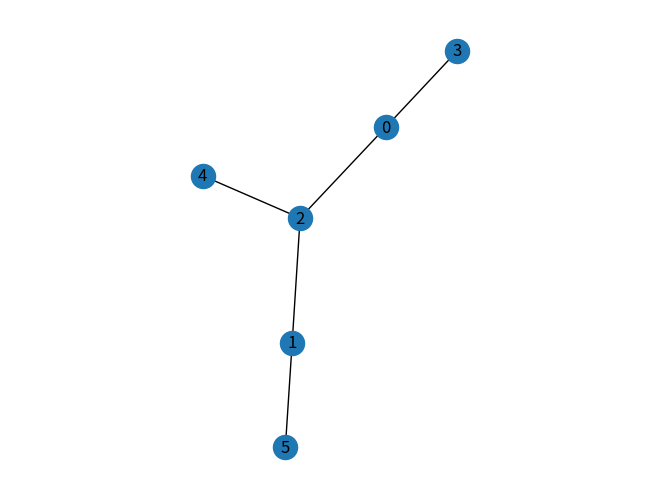
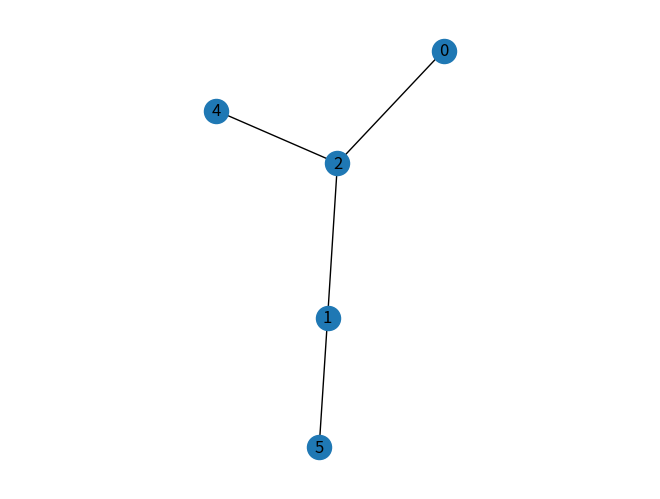
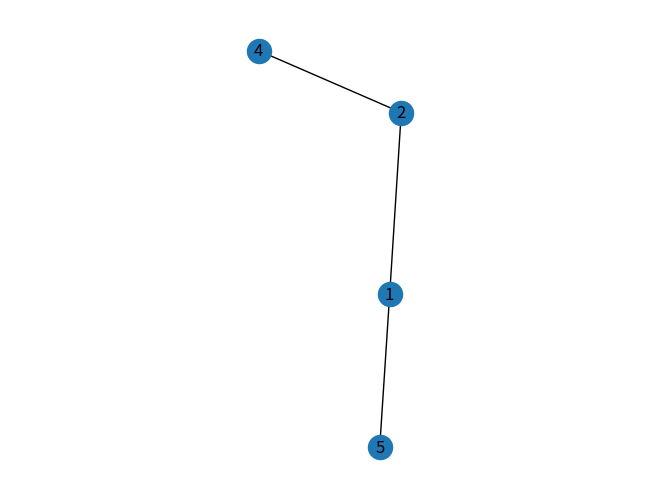
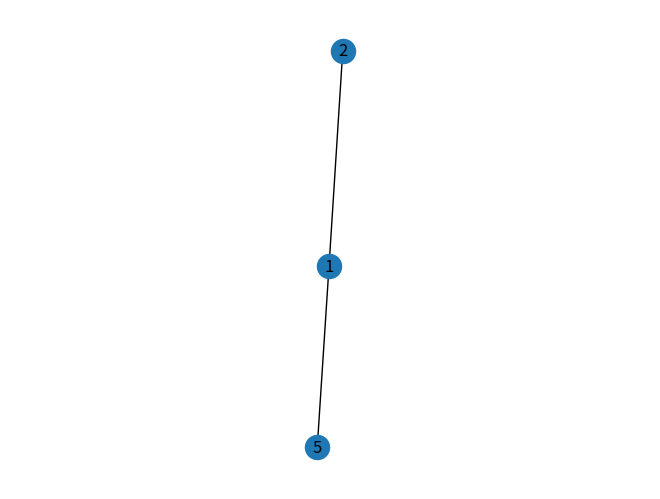
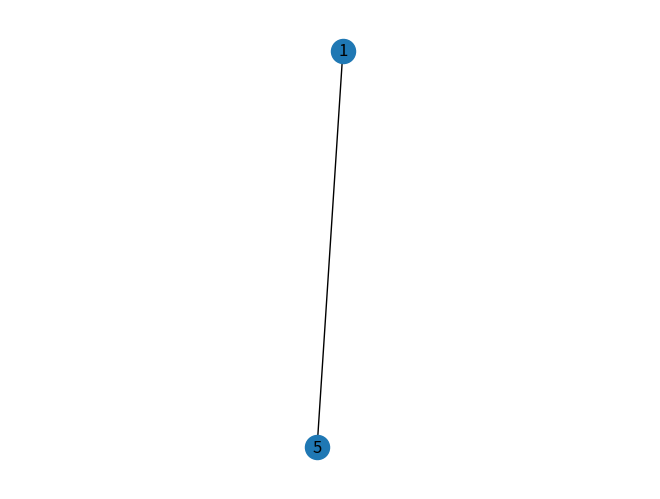

Recreate these plots in Python, in order.

import networkx as nx
import matplotlib.pyplot as plt


def tree_to_prufer(tree: nx.Graph) -> list[int]:
    n = tree.number_of_nodes()       # Número de vértices
    assert n >= 2                    # Nos aseguramos de que el árbol posee más de dos vértices
    prufer = [None] * (n-2)          # Se inicializa el Código de Prüfer Asociado

    positions = nx.spring_layout(tree)             # Graficar el resultado inicial
    print("Inicialización:", "prufer: ", prufer)
    nx.draw(tree, with_labels=True, pos = positions)
    plt.axis("equal")
    plt.show()


    for i in range(n-2):
        degrees = list(tree.degree)  # Secuencia de Grados No ordenada

        leaves = []   # Lista de Hojas
        j = 0
        current_number_nodes = tree.number_of_nodes()  # O(n)

        # PEOR CASO: (n) + (n-1) + (n-2) + ... + (4) + (3)      con n-2 términos (Suma típica; O(n^2))
        while current_number_nodes > j:             # O(n)
            if degrees[j][1] == 1:
                leaves.append(degrees[j][0])       # O(1) el append
            j = j + 1

        v = min(leaves)    # O(n)
        list_neighbours = list(tree.adj[v].keys())     # O(1) Acceso a Dict, .keys O(1), list() O(n)
        u = list_neighbours[0]           # O(n)
        prufer[i] = u

        tree.remove_node(v)                         # O(n)

        print("Final de Iteración", i + 1, "prufer: ", prufer) # Graficar el resultado i-ésimo
        nx.draw(tree, with_labels=True, pos = positions)
        plt.axis("equal")
        plt.show()

    return prufer


def prufer_to_tree(prufer: list[int]) -> nx.Graph:
    n = len(prufer) + 2  # O(1)
    tree = nx.Graph()
    nodes = [number for number in range(n)]  # O(n)
    tree.add_nodes_from(nodes)

    positions = nx.spring_layout(tree)
    print("Inicialización:", "prufer: ", prufer, "nodes: ", nodes)
    nx.draw(tree, with_labels=True, pos = positions)
    plt.axis("equal")
    plt.show()

    for i in range(0, n-2):
        j = prufer[0]  # O(n)

        set_nodes = set(nodes)  # O(n)
        set_prufer = set(prufer)  # O(n)

        set_difference = (set_nodes - set_prufer)  # O(n)
        k = min(set_difference)  # O(n)

        tree.add_edge(j, k)  # O(1)

        nodes.remove(k)  # O(n)
        prufer.pop(0)  # O(n)

        print("Final de Iteración", i + 1, "prufer: ", prufer, "nodes: ", nodes)
        nx.draw(tree, with_labels=True, pos = positions)
        plt.axis("equal")
        plt.show()

    # O(n)+O(n)+...+O(n) = O(n) Parte interior del bucle
    # (n-2) * O(n) = O(n^2)

    tree.add_edge(nodes[0], nodes[1]) # O(1)

    nx.draw(tree, with_labels=True, pos = positions)
    plt.axis("equal")
    plt.show()

    return tree




# Prufer to Tree

#prufer = [0, 2, 2, 1]
#tree = (prufer_to_tree(prufer))

# Tree to Prufer
tree = nx.Graph()
tree.add_edges_from([(0, 2), (0, 3), (1, 2), (1, 5), (2, 4)])
print(tree_to_prufer(tree))
